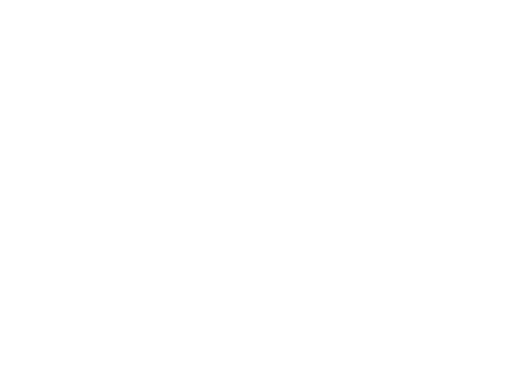
t = 0.00 s
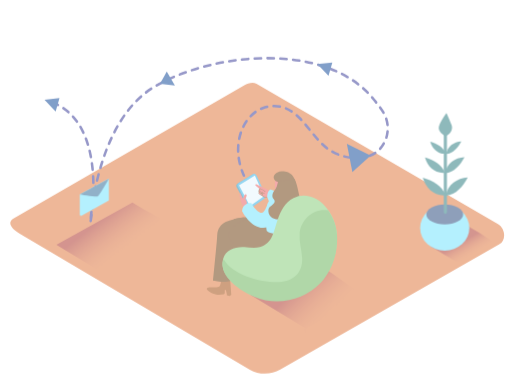
t = 0.60 s
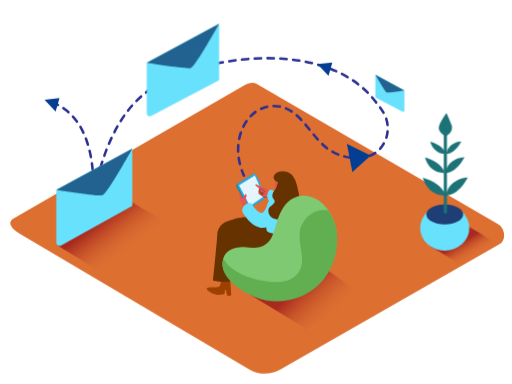
t = 1.20 s
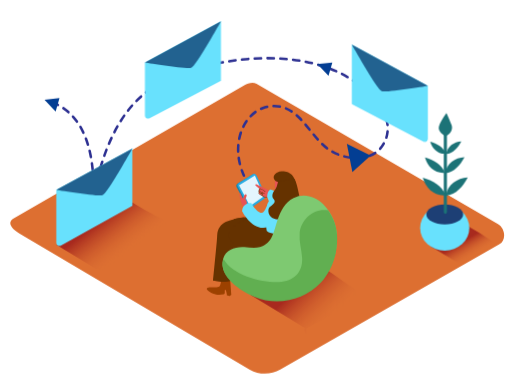
t = 1.95 s
t = 2.30 s: frame unchanged from t = 1.95 s, image omitted
t = 3.00 s: frame unchanged from t = 1.95 s, image omitted

The animated SVG that drew these frames (rendered in a browser with its animation timeline set to each time). Animation: 4 CSS @keyframes rules; one cycle of 3.00 s.

<svg id="evaBfOXkSAN1" xmlns="http://www.w3.org/2000/svg" xmlns:xlink="http://www.w3.org/1999/xlink" viewBox="0 0 400 300" shape-rendering="geometricPrecision" text-rendering="geometricPrecision">
<style><![CDATA[
#evaBfOXkSAN2 {animation: evaBfOXkSAN2_c_o 3000ms linear 1 normal forwards}@keyframes evaBfOXkSAN2_c_o { 0% {opacity: 0} 40% {opacity: 1} 100% {opacity: 1}} #evaBfOXkSAN7_ts {animation: evaBfOXkSAN7_ts__ts 3000ms linear 1 normal forwards}@keyframes evaBfOXkSAN7_ts__ts { 0% {transform: translate(142.915001px,54.643663px) scale(0,0)} 20% {transform: translate(142.915001px,54.643663px) scale(0,0);animation-timing-function: cubic-bezier(0.445,0.05,0.55,0.95)} 43.333333% {transform: translate(142.915001px,54.643663px) scale(1,1)} 100% {transform: translate(142.915001px,54.643663px) scale(1,1)}} #evaBfOXkSAN11_ts {animation: evaBfOXkSAN11_ts__ts 3000ms linear 1 normal forwards}@keyframes evaBfOXkSAN11_ts__ts { 0% {transform: translate(304.574997px,72.883659px) scale(0,0)} 30% {transform: translate(304.574997px,72.883659px) scale(0,0);animation-timing-function: cubic-bezier(0.445,0.05,0.55,0.95)} 53.333333% {transform: translate(304.574997px,72.883659px) scale(1,1)} 100% {transform: translate(304.574997px,72.883659px) scale(1,1)}} #evaBfOXkSAN35_ts {animation: evaBfOXkSAN35_ts__ts 3000ms linear 1 normal forwards}@keyframes evaBfOXkSAN35_ts__ts { 0% {transform: translate(73.695px,154.133663px) scale(0,0)} 10% {transform: translate(73.695px,154.133663px) scale(0,0);animation-timing-function: cubic-bezier(0.445,0.05,0.55,0.95)} 33.333333% {transform: translate(73.695px,154.133663px) scale(1,1)} 100% {transform: translate(73.695px,154.133663px) scale(1,1)}}
]]></style>
<defs><linearGradient id="evaBfOXkSAN5-fill" x1="258.32" y1="249.58" x2="233.54" y2="223.64" spreadMethod="pad" gradientUnits="userSpaceOnUse" gradientTransform="translate(0 0)"><stop id="evaBfOXkSAN5-fill-0" offset="0%" stop-color="rgba(255,255,255,0)"/><stop id="evaBfOXkSAN5-fill-1" offset="100%" stop-color="#9e005d"/></linearGradient><linearGradient id="evaBfOXkSAN6-fill" x1="101.69" y1="195.75" x2="81.77" y2="169.85" spreadMethod="pad" gradientUnits="userSpaceOnUse" gradientTransform="translate(0 0)"><stop id="evaBfOXkSAN6-fill-0" offset="0%" stop-color="rgba(255,255,255,0)"/><stop id="evaBfOXkSAN6-fill-1" offset="100%" stop-color="#9e005d"/></linearGradient><linearGradient id="evaBfOXkSAN43-fill" x1="368.13" y1="201.37" x2="360.79" y2="189.06" spreadMethod="pad" gradientUnits="userSpaceOnUse" gradientTransform="translate(0 0)"><stop id="evaBfOXkSAN43-fill-0" offset="0%" stop-color="rgba(255,255,255,0)"/><stop id="evaBfOXkSAN43-fill-1" offset="100%" stop-color="#9e005d"/></linearGradient></defs><g id="evaBfOXkSAN2" style="isolation:isolate" opacity="0"><g><path d="M195.22,288.83L15.5,182.61c-5.72-3.21-10.63-8.49-5.05-11.94l180.37-104c2.71-1.68,6.82-2.78,9.57-1.18L389,175c5.72,3.32,6.75,12.6,1,15.93L218.91,288.66c-7.311039,4.241771-16.318838,4.306411-23.69.17Z" fill="#dd6f31"/><path style="mix-blend-mode:multiply" d="M245.8,204.75l-50,25.85L239,256.68c.36,0,1.37,10.27-1.35.74c16.7-9.21,37.54-17,49.4-24.31-17.9-12.32-28.25-20.32-41.25-28.36Z" opacity="0.63" fill="url(#evaBfOXkSAN5-fill)"/><path style="mix-blend-mode:multiply" d="M103.44,158.33L44,191.27l43.19,26.07c.36,0,1.37,10.27-1.35.74c16.7-9.21,49.58-26.13,61.44-33.46-17.83-12.32-30.84-18.26-43.84-26.29Z" opacity="0.63" fill="url(#evaBfOXkSAN6-fill)"/><g id="evaBfOXkSAN7_ts" transform="translate(142.915001,54.643663) scale(0,0)"><g transform="translate(-142.915001,-54.643663)"><path d="M113.22,48.77v41.53c.000955.852356.455775,1.639694,1.193661,2.066349s1.647151.428046,2.386339.003651l55.81-29.22v-46.53Z" fill="#68e1fd"/><path d="M113.22,48.77c0,0,32.48,5.34,36.07,4.23s23.32-36.4,23.32-36.4Z" fill="#68e1fd"/><path d="M113.22,48.77c0,0,32.48,5.34,36.07,4.23s23.32-36.4,23.32-36.4Z" opacity="0.82" fill="#124577"/></g></g><g id="evaBfOXkSAN11_ts" transform="translate(304.574997,72.883659) scale(0,0)"><g transform="translate(-304.574997,-72.883659)"><path d="M334.27,67v41.53c-.000955.852356-.455775,1.639694-1.193661,2.066349s-1.647151.428046-2.386339.003651L274.88,81.42v-46.52Z" fill="#68e1fd"/><path d="M334.27,67c0,0-32.47,5.34-36.07,4.25s-23.32-36.4-23.32-36.4Z" fill="#68e1fd"/><path d="M334.27,67c0,0-32.47,5.34-36.07,4.25s-23.32-36.4-23.32-36.4Z" opacity="0.82" fill="#124577"/></g></g><path d="M40.59,79.91c44.86,16.89,30,94,30,94s4.27-78.7,49.68-105.94s136.08-36.37,172.47,10.64c3.37,4.35,6.76,8.05,8.71,13.38c3.061094,8.50107,1.17174,17.997865-4.91,24.68-9.56,10-28.3,7.74-38.93.64-9.57-6.39-15.45-16.79-23.37-24.89-7.49-7.66-16.59-11.75-27.28-8.54-4.473436,1.345692-8.494647,3.887042-11.63,7.35-11.3,12.52-11.58,31.18-4.8,45.93" fill="none" stroke="#2e3192" stroke-width="2" stroke-linecap="round" stroke-miterlimit="10" stroke-dasharray="5,5"/><path d="M196.95,218.25l1.3-1-1.15-15.18-6.75.24c0,0,.34,6.49-1.1,8.08s-5.5.82-5.87,1-3.08-.41-4.18.88s4.38,4.42,7.21,4.86c1.928267.243603,3.883138.176078,5.79-.2s.32-3.93,1.31-3.61s1.37,4.42,1.37,4.42Z" fill="#9c4100"/><path d="M199.73,170.47c.56,15.88,1.15,36.56,1.15,36.56s-3.66,4.93-13.61,2.83c-1.07-.23-3.44-25.53-4.6-38.69c5.562804-1.505923,11.392522-1.745126,17.06-.7Z" fill="#653200"/><path d="M179.36,231.28l1.3-1-1.15-15.18-6.75.24c0,0,.34,6.49-1.1,8.08s-5.5.82-5.87,1-3.08-.41-4.18.88s4.38,4.42,7.21,4.86c1.928267.243603,3.883138.176078,5.79-.2s.32-3.93,1.31-3.61s1.37,4.42,1.37,4.42Z" fill="#9c4100"/><path d="M176.46,173.35c4.43744-1.989597,9.196514-3.16497,14.05-3.47-.83,5.94-1.59,10.06-1.72,10.37-.33.75-6.5,38.47-6.5,38.47-7.3,2.91-15.91.48-15.91.48s3-29.43,3.22-34.34q0-.79.09-1.59c.229375-4.310696,2.839449-8.135207,6.77-9.92Z" fill="#653200"/><path d="M221.29,182.12c0,0-12.35-11.07-21.56-11.66s-22.31,8.86-21.28,14.35s18.65,17.29,18.65,17.29" fill="#653200"/><path d="M196,162.36l9.84-6.89c.815038-.567282,1.109369-1.635283.7-2.54l-7-15.34c-.251568-.543342-.723106-.953462-1.29608-1.127264s-1.192892-.094757-1.70392.217264l-11,6.78c-.923502.565739-1.251238,1.74996-.75,2.71L193,161.63c.284371.512898.770259.883517,1.340087,1.022175s1.171679.032722,1.659913-.292175Z" fill="#1784aa"/><path d="M196.9,161.83l9.84-6.89c.815038-.567282,1.109369-1.635283.7-2.54l-7-15.34c-.251568-.543342-.723106-.953462-1.29608-1.127264s-1.192892-.094757-1.70392.217264l-11,6.78c-.923502.565739-1.251238,1.74996-.75,2.71l8.13,15.45c.280778.538577.780987.92921,1.371554,1.0711s1.213641.021136,1.708446-.3311Z" fill="#29abe2"/><polygon points="195.26,160.89 206.34,153.14 199.07,137.16 186.76,144.75 195.26,160.89" fill="#e4f5fd"/><path d="M200.39,143.94c3.66,2,9.4,4.25,13.25,6.88.62.42,1.54,1.87.93,1.66.26.29-2.26,1.28-2,1.6.08.11-1.63-.82-1.72-.78v0c-1.450904.76085-3.131342.960224-4.72.56l-.64-.46v0l-.16-.09c-.028457-.044048-.065952-.081543-.11-.11l-.1-.07c-.016124-.091529-.066103-.173637-.14-.23-.85-.66-2.71-1-2.91-2.12.033938-.29502.125686-.580458.27-.84.0929-.139542.062363-.327129-.07-.43-.141673-.671441-.004523-1.371628.38-1.94l.05-.06-.22-.25c-1.001757-.692369-1.951006-1.457785-2.84-2.29-.097588-.089049-.161214-.209232-.18-.34-.010115-.056215-.010115-.113785,0-.17.036684-.20296.162237-.378867.342256-.479523s.395626-.115504.587744-.040477Z" fill="#e85454"/><path d="M202.15,148.62c-.170379.17477-.261505.411844-.252052.655738s.118656.473204.302052.634262c-.003178.019874-.003178.040126,0,.06-.267562.446304-.267562,1.003696,0,1.45.474263.507007,1.064488.89134,1.72,1.12.206113.10785.429461.178916.66.21c1,1.59,4,1.9,5.47.82.19-.14-.06-.4-.25-.26-1.22.91-3.94.63-4.87-.7l.07-.08c.161744-.420207.101636-.893555-.16-1.26.158673-.119991.300009-.261327.42-.42.011478-.035768.011478-.074232,0-.11l1.43.73c.21.11.4-.2.19-.31L204.62,150c-.58-.31-2.6-1.07-2-2s3.72,1.27,4.44,1.75c.19.13.38-.18.19-.31-1.152366-.797634-2.377866-1.484048-3.66-2.05-.63-.27-1-.24-1.31.46-.118241.238256-.163467.506131-.13.77Zm.32,1.55l.29.22.89.55c.215339.178544.458588.320439.72.42v0c.17.27.45.88,0,1-.24.06-.81-.34-1-.48-.374301-.162215-.698723-.421062-.94-.75-.134517-.309216-.119774-.663046.04-.96Zm-.16-1.17c.138583.191285.315726.351395.52.47.67.41,1.38.78,2.09,1.13-.48.55-.89.16-1.39-.15s-1.58-.82-1.21-1.45Z" fill="#653200"/><path d="M211.34,148.09c0,0-2.47.55-2.66,5.69l1.85,4.56l10.07-5.17c0,0-2.4-3.01-9.26-5.08Z" fill="#68e1fd"/><path d="M187.48,150.49c.75,1.64,1.49,3.12,2.13,4.8.46-1.11.89-2,1.44-3.09.023986-.035392.050736-.06883.08-.1.214661-.334292.628508-.480707,1.005635-.355784s.621725.489449.594365.885784c-.175513,1.015289-.575212,1.978666-1.17,2.82.08533.043897.162999.101305.23.17c1.45,1.6,1.1,4,.93,6-.016401.262872-.167736.498512-.399963.622774s-.512236.119429-.740037-.012774c-.136511.001371-.270991-.033112-.39-.1-1.300179-.885467-2.231952-2.215554-2.62-3.74-.88-2.5-1.94-5.26-1.09-7.9Z" fill="#e85454"/><path d="M225.06,150.36l-3.64-1.07c-.9.13-8.78,3.31-12.05,8.86-.396277,1.690635-.663711,3.4089-.8,5.14-.3,2.31-.54,4.63-.66,7-.151924,2.529396-.111809,5.066671.12,7.59.11,1.08.18,1.62.37,2.69.424272.363414.908024.650959,1.43.85c10.92,3.75,18.93-2.33,19.26-3.2s.85-13.33,1.11-20.74c.121211-3.270936-1.997199-6.205388-5.14-7.12Z" fill="#68e1fd"/><path d="M215.43,137.53c0,0-2.43,12.2,2.09,13.47s9.89-3.77,10.28-6.28-6-11.26-12.37-7.19Z" fill="#e85454"/><path d="M217.19,142.41c-.14-.2-2.75-.88-3.3-3.06s1.44-5,6-5.44s12.17,2,11,13.88-13.22,6.75-14,3c-.42743-2.78737-.325654-5.63033.3-8.38Z" fill="#653200"/><path d="M217.19,142.41c0,0-.76,4-2.42,5.78s-3,4.91-1,7.32s0,3.72-2.87,6-1.1,11.7,9.26,9.4s15.25-8.49,15.25-8.49-2.63-18.42-5.41-22.73" fill="#653200"/><path d="M209.35,158.33c0,0-2.35,7.78-4.69,8s-5.9-3.2-8.4-7.67c0,0-6.51-.61-7.2,6.24c0,0,8.26,16.56,20.29,12.52" fill="#68e1fd"/><path d="M252.59,217.63c7.4-9.13,10.8-20.81,10.65-32.5-.087326-9.488572-3.834508-18.577101-10.46-25.37-6.11-6.19-15.31-9.25-23.49-5-6.78,3.48-10.07,10.17-12.43,17C214,179.93,213.07,190.44,203,193c-3.92,1-8,.31-12.07,0-7-.47-14.45,1.79-16.64,9.2-3.92,13.28,14.13,24.62,24.28,28.9c17.66,7.46,39,2.74,52-11.13q1.03-1.12,2.02-2.34Z" fill="#7ec971"/><path d="M174.6,202.39c7.18,12.84,30.55,18.64,43.3,18c11.57-.59,18.88-7.57,18.09-19.16-.43-6.36-2.48-12.71-1.9-19.11c1-10.91,11.45-19.87,22.14-17.74c4.564228,6.239588,7.064108,13.749719,7.15,21.48.15,11.69-3.24,23.37-10.65,32.5q-1,1.22-2.07,2.38c-13,13.87-34.31,18.59-52,11.13-10.15-4.29-28.2-15.62-24.28-28.9.08-.21.16-.39.22-.58Z" fill="#61af51"/><g id="evaBfOXkSAN35_ts" transform="translate(73.695,154.133663) scale(0,0)"><g transform="translate(-73.694999,-154.133663)"><path d="M44,148.25v41.53c.000955.852356.455775,1.639694,1.193661,2.066349s1.647151.428046,2.386339.003651l55.81-31v-44.75Z" fill="#68e1fd"/><path d="M44,148.25c0,0,32.47,5.34,36.07,4.25s23.32-36.4,23.32-36.4Z" fill="#68e1fd"/><path d="M44,148.25c0,0,32.47,5.34,36.07,4.25s23.32-36.4,23.32-36.4Z" opacity="0.82" fill="#124577"/></g></g><polygon points="270.96,112.44 275.26,134.34 289.54,121.56 270.96,112.44" fill="#033e93"/><polygon points="247.92,50.08 256.62,59.3 259.61,48.83 247.92,50.08" fill="#033e93"/><polygon points="136.63,66.84 130.26,55.88 124.97,65.39 136.63,66.84" fill="#033e93"/><polygon points="34.75,77.9 43.44,87.12 46.44,76.66 34.75,77.9" fill="#033e93"/><path style="mix-blend-mode:multiply" d="M361.17,206.45c9-5.32,18.87-9.4,27.39-15.49-9.21-6-18.44-11.88-28-17.1l-24.37,18.56l24,14.45Z" opacity="0.63" fill="url(#evaBfOXkSAN43-fill)"/><ellipse rx="19.2" ry="17.85" transform="translate(347.46 178)" fill="#68e1fd"/><ellipse rx="14.38" ry="7.78" transform="translate(347.45 167.46)" fill="#1d3f75"/><path d="M346.71,104.78v61c0,.67931.55069,1.23,1.23,1.23s1.23-.55069,1.23-1.23v-61c0-.67931-.55069-1.23-1.23-1.23s-1.23.55069-1.23,1.23Z" fill="#1c7377"/><path d="M352.48,102.51c.759686-1.436134.893541-3.121979.37-4.66-.56-1.68-1.38-3.3-2-4.94s-1.25-3.09-2-4.6v0c-.72.36-5.87,8.11-6.08,11.37s4.07,6,4.07,6l1.29.82c.23.15,2.47-1.7,2.72-1.92.670707-.579415,1.224039-1.282113,1.63-2.07Z" fill="#1c7377"/><path d="M348.65,120.27v0c5.44-.53,9.19-5.11,11.75-9.86-5.77.3-11.07,3.94-11.75,9.86Z" fill="#1c7377"/><path d="M348.22,120.07v0c-1.65-5.21-6.91-7.93-12.09-9.44c1.5,5.57,6.16,10,12.09,9.44Z" fill="#1c7377"/><path d="M347.92,135.25v0c6.92-.67,11.7-6.5,15-12.54-7.38.37-14.13,4.99-15,12.54Z" fill="#1c7377"/><path d="M347.39,135v0c-2.1-6.63-8.79-10.09-15.38-12c1.89,7.07,7.82,12.71,15.38,12Z" fill="#1c7377"/><path d="M348.45,152.81v0c7.88-.77,13.33-7.41,17-14.29-8.31.43-16.01,5.7-17,14.29Z" fill="#1c7377"/><path d="M347.84,152.52v0c-2.39-7.55-10-11.5-17.53-13.7c2.16,8.09,8.92,14.52,17.53,13.7Z" fill="#1c7377"/></g></g></svg>
